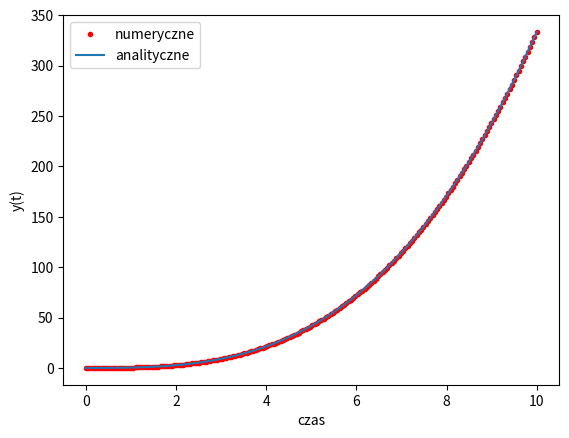

Here is the Python script that generated this plot:
import numpy as np
from scipy.integrate import odeint
import matplotlib.pyplot as plt

#zad 1 & 2
t = np.linspace(0,10, 200)
def model(x,t):
    dy = t**2
    return dy

y2 = (t**3) / 3
y = odeint(model, [0], t)
plt.plot(t, y, '.r', label = "numeryczne")
plt.plot(t, y2, label = "analityczne")
plt.legend()
plt.xlabel('czas')
plt.ylabel('y(t)')
plt.show()

# Odpowiedź: Rozwiązania się pokrywają, do obliczenia rozwiązania odeint używa algorytmu lsoda.